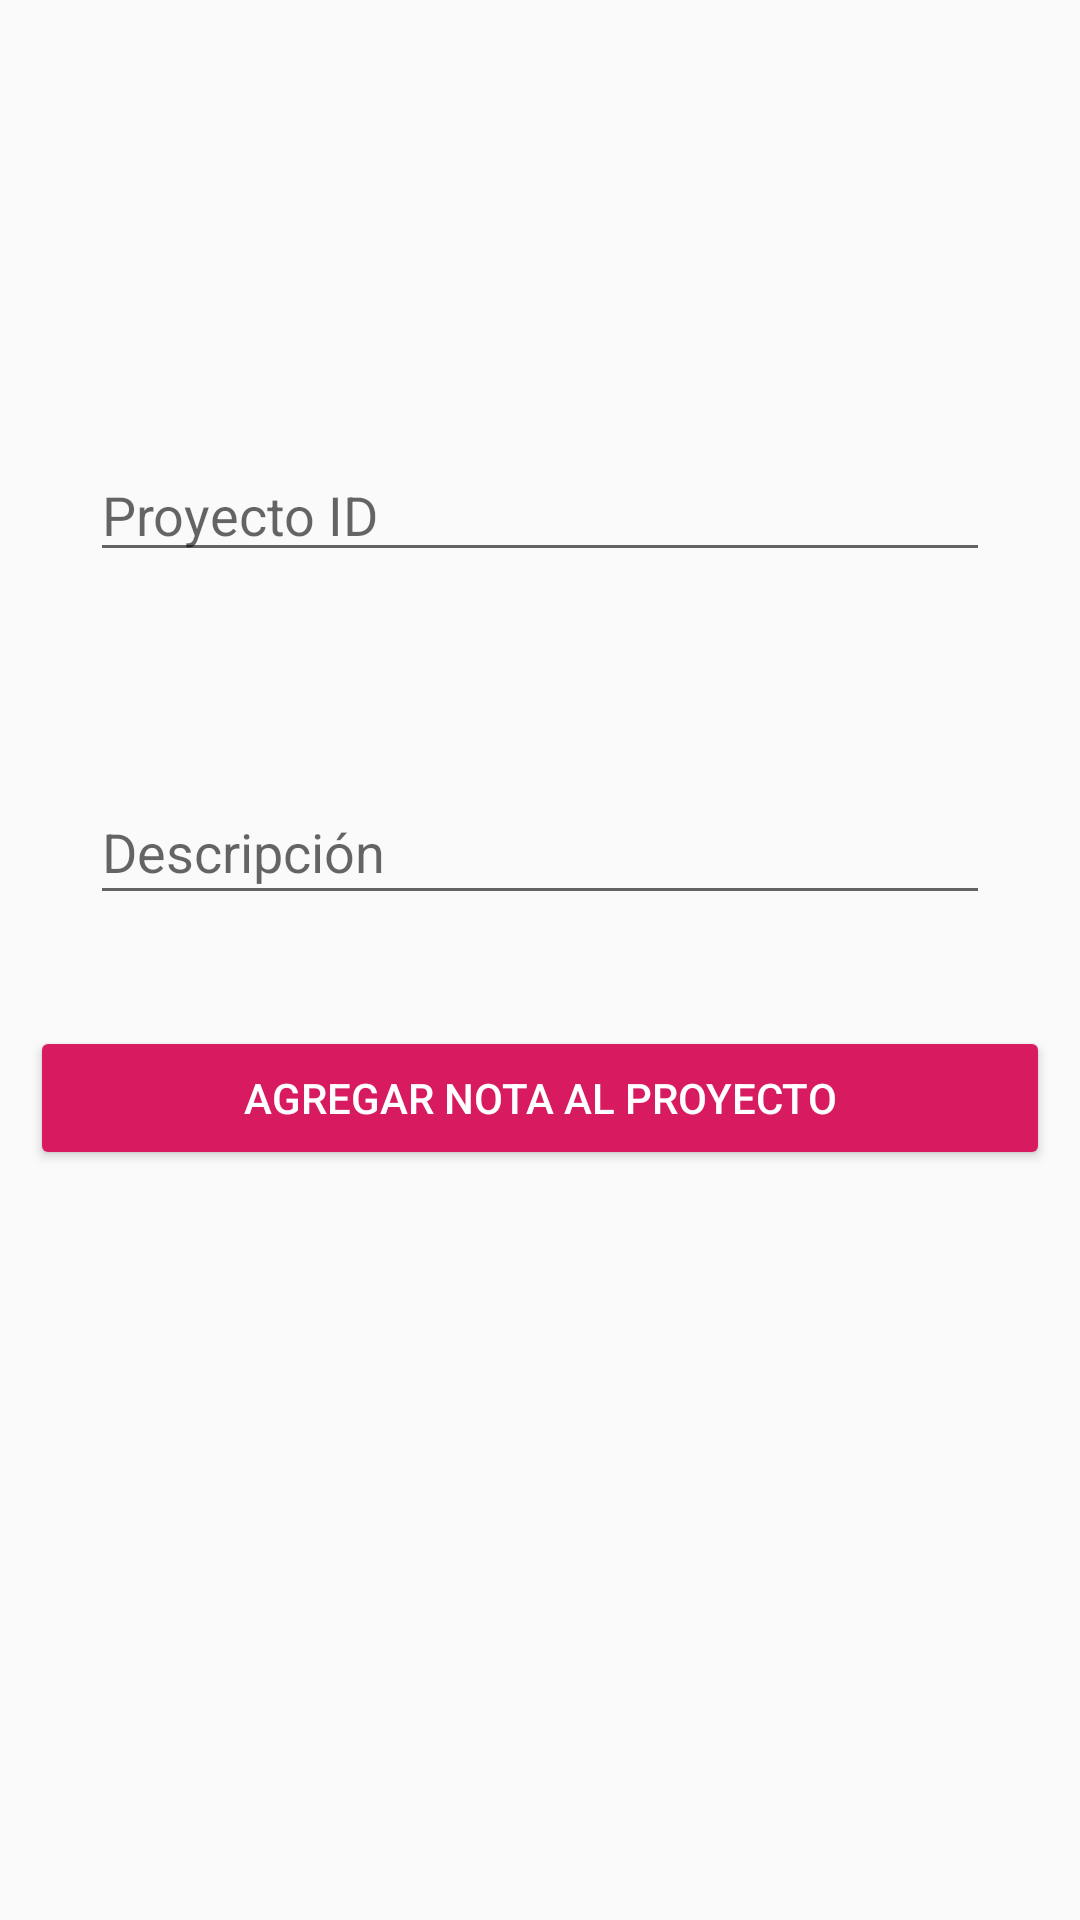

Android layout source for this screen:
<!-- AndroidManifest.xml: application theme AppTheme -->
<!-- res/layout/activity_agregar_arch_proy.xml -->
<?xml version="1.0" encoding="utf-8"?>
<androidx.constraintlayout.widget.ConstraintLayout
    xmlns:android="http://schemas.android.com/apk/res/android"
    xmlns:app="http://schemas.android.com/apk/res-auto"
    xmlns:tools="http://schemas.android.com/tools"
    android:layout_width="match_parent"
    android:layout_height="match_parent">

    <EditText
        android:id="@+id/txTextoAchProy"
        android:layout_width="0dp"
        android:layout_height="45dp"
        android:layout_marginStart="30dp"
        android:layout_marginLeft="30dp"
        android:layout_marginTop="260dp"
        android:layout_marginEnd="30dp"
        android:layout_marginRight="30dp"
        android:ems="10"
        android:hint="Descripción"
        android:inputType="textPersonName"
        app:layout_constraintEnd_toEndOf="parent"
        app:layout_constraintStart_toStartOf="parent"
        app:layout_constraintTop_toTopOf="parent" />

    <EditText
        android:id="@+id/txProyectoId"
        android:layout_width="0dp"
        android:layout_height="wrap_content"
        android:layout_marginStart="30dp"
        android:layout_marginLeft="30dp"
        android:layout_marginTop="100dp"
        android:layout_marginEnd="30dp"
        android:layout_marginRight="30dp"
        android:layout_marginBottom="20dp"
        android:ems="10"
        android:hint="Proyecto ID"
        android:inputType="textPersonName"
        app:layout_constraintBottom_toTopOf="@+id/txTextoAchProy"
        app:layout_constraintEnd_toEndOf="parent"
        app:layout_constraintHorizontal_bias="0.0"
        app:layout_constraintStart_toStartOf="parent"
        app:layout_constraintTop_toTopOf="parent" />

    <Button
        android:id="@+id/buttonArchProy"
        android:layout_width="0dp"
        android:layout_height="48dp"
        android:layout_marginStart="10dp"
        android:layout_marginLeft="10dp"
        android:layout_marginEnd="10dp"
        android:layout_marginRight="10dp"
        android:layout_marginBottom="250dp"
        android:text="Agregar nota al proyecto"
        style="@style/Widget.AppCompat.Button.Colored"
        app:layout_constraintBottom_toBottomOf="parent"
        app:layout_constraintEnd_toEndOf="parent"
        app:layout_constraintStart_toStartOf="parent" />
</androidx.constraintlayout.widget.ConstraintLayout>
<!-- resources referenced by this layout -->
<resources>
  <style name="AppTheme" parent="Theme.AppCompat.Light.DarkActionBar">
          
          <item name="colorPrimary">@color/colorPrimary</item>
          <item name="colorPrimaryDark">@color/colorPrimaryDark</item>
          <item name="colorAccent">@color/colorAccent</item>
      </style>
  <color name="colorPrimary">#1F9BCE</color>
  <color name="colorPrimaryDark">#00574B</color>
  <color name="colorAccent">#D81B60</color>
</resources>
